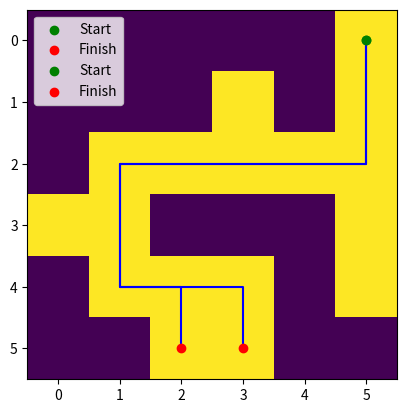

This chart was generated by the following Python code:
import numpy as np
import matplotlib.pyplot as plt

solutions = [] # will store all the possible solutions for the maze problem

def get_maze():

    maze = np.zeros((6, 6), dtype = 'int')
    maze[0][5] = 1
    maze[1][5] = 1
    maze[2][5] = 1
    maze[2][4] = 1
    maze[2][3] = 1
    maze[2][2] = 1
    maze[2][1] = 1
    maze[3][1] = 1
    maze[4][1] = 1
    maze[4][2] = 1
    maze[4][3] = 1
    maze[5][3] = 1
    maze[1][3] = 1
    maze[3][0] = 1
    maze[3][5] = 1
    maze[4][5] = 1
    maze[5][2] = 1

    return maze

def get_legal_moves(m, loc, p):

    legal_moves = []

    row = loc[0]
    col = loc[1]

    if row+1 <= len(m)-1 and [row+1, col] not in p: # a legal move is defined by the maze m having a 1 on that square rather than a 0 and also that square is not in the path list already, the second condition is to avoid going backwards and in loops
        if m[row+1][col]:
            legal_moves.append([row+1, col]) # explore going downwards first, this legal move will be the first to be tried in the solve function since it is appended first in the legal_moves list

    if col-1 >= 0 and [row, col-1] not in p:
        if m[row][col-1]:
            legal_moves.append([row, col-1])

    if col+1 <= len(m[0])-1 and [row, col+1] not in p:
        if m[row][col+1]:
            legal_moves.append([row, col+1])

    if row-1 >= 0:
        if m[row-1][col] and [row-1, col] not in p:
            legal_moves.append([row-1, col])

    return legal_moves

def solve(m, s, p):

    """
    :param m: this is a list of lists representing the maze as a matrix
    :param s: this is a list with two elements [row, column] representing where we start from on the maze
    :param p: this is a list of two element lists [[row, column], [row, column], ... ] representing the path from entry
    to exit of the maze, we initialize this to just p = [s] when we first call the function

    :return: this function returns nothing but prints all possible solutions to the maze
    """

    if s[0] != len(m)-1: # recursion stopping condition - if this is false we have reached the bottom of the maze and are finished so we print p

        for legal_move in get_legal_moves(m, s, p): # if the above condition is true it means we have not reached the bottom of the maze and we keep exploring legal moves

            p.append(legal_move) # if its legal to go to a square we go there and call solve starting from that new square
            solve(m, legal_move, p) # recursion

            p.remove(legal_move) # backtracking

        return

    print(p) # print path solution

    # Plot solution
    y = [p[i][0] for i in range(len(p))]
    x = [p[i][1] for i in range(len(p))]
    plt.scatter(x[0], y[0], color='green', zorder=2, label='Start')
    plt.plot(x, y, color='blue', zorder=1)
    plt.scatter(x[-1], y[-1], color='r', zorder=3, label='Finish')
    plt.imshow(maze, zorder=0)
    plt.legend()
    plt.show()

    return

maze = get_maze()

solve(maze, s = [0, 5], p = [[0, 5]]) # start maze at [0, 5] and initiliaze path to [[0, 5]]
